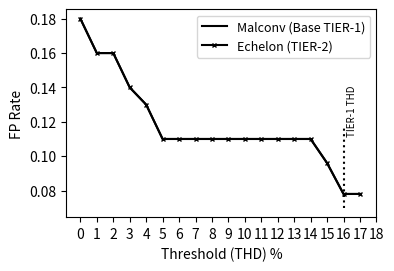

The matplotlib source for this figure: (Note: this script raises an exception after producing the figure.)
import matplotlib.pyplot as plt
import numpy as np

dpi = 300
figsize = (4, 2.7)

fpr = "C:/Users/<user>/Dropbox/Anand/Research/Malware_Analysis/Echelon/AAAI/images/fprds1.png"
fnr = "C:/Users/<user>/Dropbox/Anand/Research/Malware_Analysis/Echelon/AAAI/images/fnrds1.png"

# DS1
xticks = 50 ,55 ,60,65,70,75,80 ,85,90,91,92,93,94,95,96 ,97,98,99

fpr1 = [0.18,0.16,0.16,0.14,0.13,0.11,0.11,0.11,0.11,0.11,0.11,0.11,0.11,0.11,0.11,0.096,0.078,0.078]
fpr2 = [0.18,0.16,0.16,0.14 ,0.13,0.11,0.11,0.11,0.11,0.11,0.11,0.11,0.11,0.11,0.11,0.096,0.078,0.078]

fnr1 = [0.93,0.99,1.06,1.18,1.32,1.39,1.57,1.73,2.24,2.37,2.47,2.74,2.95,3.27,3.78,4.56,5.68,8.23]
fnr2 = [0.53,0.54,0.58,0.63,0.70,0.70,0.76,0.81,0.95,0.95,1.06,1.00,1.22,1.13,1.25,1.41,1.55,1.89]

plt.figure(num=None, figsize=figsize, dpi=dpi)
plt.ylabel('FP Rate')
plt.xlabel('Threshold (THD) %')
plt.plot(fpr1, 'black')
#plt.plot(fpr2, 'black', linestyle='--', linewidth=3)
plt.plot(fpr2, 'black', marker='x', markersize=3.5)
x1, y1 = [16, 16], [0.07, 0.117]
plt.plot(x1, y1, 'black', linestyle=':')
plt.legend(['Malconv (Base TIER-1)', 'Echelon (TIER-2)'], fontsize=9)
plt.text(16.2, 0.113, "TIER-1 THD", fontsize=7, rotation=90)
plt.xticks(np.arange(0, len(xticks)+1, 1), xticks, fontsize=7)
plt.yticks(fontsize=7)
#plt.savefig(fpr, bbox_inches='tight')
#plt.show()

plt.figure(num=None, figsize=figsize, dpi=dpi)
plt.ylabel('FN Rate')
plt.xlabel('Threshold (THD) %')
plt.plot(fnr1, 'black')
plt.plot(fnr2, 'black', linestyle='--')
x1, y1 = [16, 16], [0.2, 7]
plt.plot(x1, y1, 'black', linestyle=':')
plt.legend(['Malconv (Base TIER-1)', 'Echelon (TIER-2)'], fontsize=9)
plt.text(16.2, 4.5, "TIER-1 THD", fontsize=7, rotation=90)
plt.xticks(np.arange(0, len(xticks)+1, 1), xticks, fontsize=7)
plt.yticks(fontsize=7)
#plt.savefig(fnr, bbox_inches='tight')
plt.show()

fpr = "C:/Users/<user>/Dropbox/Anand/Research/Malware_Analysis/Echelon/AAAI/images/fprds2.png"
fnr = "C:/Users/<user>/Dropbox/Anand/Research/Malware_Analysis/Echelon/AAAI/images/fnrds2.png"

# DS2
fpr1 = [0.42,  0.3, 0.28, 0.28, 0.27, 0.15, 0.15, 0.15, 0.04]
fpr2 = [0.33, 0.25, 0.25, 0.19, 0.17, 0.10, 0.10, 0.07, 0.04]
fnr1 = [0.51, 0.54, 0.56, 0.58, 0.63, 0.66, 0.71,    1, 1.42]
fnr2 = [0.23, 0.27, 0.31, 0.35, 0.35, 0.37, 0.40, 0.40, 0.41]

plt.figure(num=None, figsize=figsize, dpi=dpi)
plt.ylabel('FP Rate')
plt.xlabel('Threshold (THD) %')
plt.plot(fpr1, 'black')
plt.plot(fpr2, 'black', linestyle='--')
x1, y1 = [8, 8], [0.02, 0.15]
plt.plot(x1, y1, 'black', linestyle=':')
plt.legend(['Malconv (Base TIER-1)', 'Echelon (TIER-2)'], fontsize=9)
plt.text(8.1, 0.12, "TIER-1 THD", fontsize=7, rotation=90)
plt.xticks(np.arange(0, 10, 1), [91, 92, 93, 94, 95, 96, 97, 98, 99])
plt.savefig(fpr, bbox_inches='tight')
plt.show()

plt.figure(num=None, figsize=figsize, dpi=dpi)
plt.ylabel('FN Rate')
plt.xlabel('Threshold (THD) %')
plt.plot(fnr1, 'black')
plt.plot(fnr2, 'black', linestyle='--')
x1, y1 = [8, 8], [0.3, 1.45]
plt.plot(x1, y1, 'black', linestyle=':')
plt.legend(['Malconv (Base TIER-1)', 'Echelon (TIER-2)'], fontsize=9)
plt.text(8.1, 0.6, "TIER-1 THD", fontsize=7, rotation=90)
plt.xticks(np.arange(0, 10, 1), [91, 92, 93, 4, 95, 96, 97, 98, 99])
plt.savefig(fnr, bbox_inches='tight')
plt.show()
